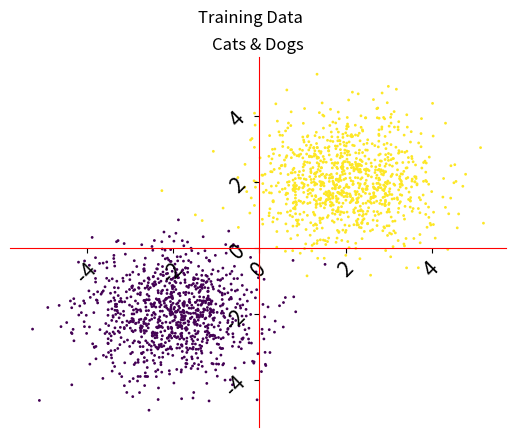
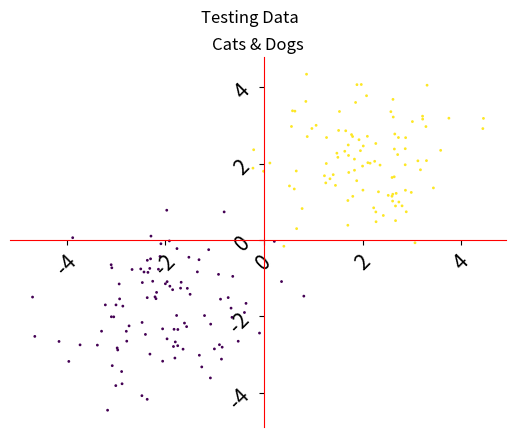

Python code for these plots, in order:
import numpy as np
import pandas as pd
import os
from matplotlib import pyplot as plt # convention on importing pyplot
from tqdm import tqdm

# We assume that cats are 2D data points centered around the point of coordinate (2,2) and are normally distributed and dogs are also normally distributed but around the points (-2,-2)
# The reason for both cats and dogs being 2D data points is that it corresponds to 2 features describing these animals, such features could be for example Eyes Spacing, Weights, Heights, Ears, etc...
# Let us consider the previous described data model (points)
# Simulating/Generating TRAINING data (Used to find the value of the weights (Cats)

n_train = 1000

# Simulating/Generating TRAINING data (Used to find the value of the weights (Cats)
training_cats = np.random.randn(n_train , 2 ) + 2 * np.ones(( 1 , 1 )) # pos
# Pos stands for positive

# print(training_cats[:10]) # Print statement for debugging
# print(training_cats.shape) # Print statement for debugging
# print(np.mean(training_cats, 0)) # Print statement for debugging

# Simulating/Generating TRAINING data (Used to find the value of the weights (Dogs)
training_dogs = np.random.randn(n_train , 2 ) - 2 * np.ones(( 1 , 1 )) # neg
# neg stands for negative

training_cats = np.concatenate([training_cats , [[ 1 ]] * n_train] , 1 )
training_dogs = np.concatenate([training_dogs , [[ 0 ]] * n_train] , 1 )

# Concatenating the training data
training_data = np.concatenate([training_cats , training_dogs] , 0 )

plt.scatter(training_data[: , 0 ] , training_data[: , 1 ] , c =training_data[: , 2 ] , s = 1 )
plt.title( 'Cats & Dogs' )
plt.suptitle( 'Training Data' )
ax = plt.gca()
ax.spines[ 'right' ].set_color( 'none' )
ax.spines[ 'top' ].set_color( 'none' )
ax.xaxis.set_ticks_position( 'bottom' )
ax.spines[ 'bottom' ].set_position(( 'data' , 0 ))
ax.spines[ 'bottom' ].set_color(( 'red' ))
ax.yaxis.set_ticks_position( 'left' )
ax.spines[ 'left' ].set_position(( 'data' , 0 ))
ax.spines[ 'left' ].set_color(( 'red' ))
plt.xticks( fontsize = 15 , rotation = 45 )
plt.yticks( fontsize = 15 , rotation = 45 )
plt.show()

# (.randn is to make normal distribution)
# (n_train is the number of samples)
# 2 is the size of the sample (2 parameters / 2D data points))

n_test = 100

# Simulating/Generating TESTING data (Used to evaluate the value of the weights/model (Cats))
testing_cats = np.random.randn(n_test , 2 ) + 2 * np.ones(( 1 , 1 ))
# pos

# Simulating/Generating TESTING data (Used to evaluate thevalue of the weights/model (Cats))
testing_dogs = np.random.randn(n_test , 2 ) - 2 * np.ones(( 1 , 1 ))
# neg

testing_cats = np.concatenate([testing_cats , [[ 1 ]] * n_test] , 1 )
testing_dogs = np.concatenate([testing_dogs , [[ 0 ]] * n_test] , 1 )
testing_data = np.concatenate([testing_cats , testing_dogs] , 0 )

np.random.shuffle(testing_data)

plt.scatter(testing_data[: , 0 ] , testing_data[: , 1 ] , c =testing_data[: , 2 ] , s = 1 )
ax = plt.gca()
plt.title( 'Cats & Dogs' )
plt.suptitle( 'Testing Data' )
ax.spines[ 'right' ].set_color( 'none' )
ax.spines[ 'top' ].set_color( 'none' )
ax.xaxis.set_ticks_position( 'bottom' )
ax.spines[ 'bottom' ].set_position(( 'data' , 0 ))
ax.spines[ 'bottom' ].set_color(( 'red' ))
ax.yaxis.set_ticks_position( 'left' )
ax.spines[ 'left' ].set_position(( 'data' , 0 ))
ax.spines[ 'left' ].set_color(( 'red' ))
plt.xticks( fontsize = 15 , rotation = 45 )
plt.yticks( fontsize = 15 , rotation = 45 )
plt.show()

def sigmoid (x):
    return 1 / ( 1 + np.exp(-x))

def derivative_sigmoid (x):
    return np.exp(-x) / ( 1 + np.exp(-x)) ** 2

class Perceptron():
    def __init__ ( self , weights , bias):
        self .weights = np.asarray(weights)
        self .bias = bias
    def forward ( self , x1 , x2):
        middleP = x1 * self.weights[0] + x2 * self.weights[1] + self.bias # scalar product + bias 

        outputP = sigmoid(middleP) # Activation function
        if outputP > 0.5 : # Classification function
            outputC = 1
        else :
            outputC = 0
        # Local gradients
        lg = np.asarray([
            x1 * derivative_sigmoid(middleP) ,
            x2 * derivative_sigmoid(middleP) ,
            derivative_sigmoid(middleP)
        ])
        return outputP , outputC , lg
    def backprop ( self , derr_out , lg):
        # backpropagates the gradients
        return derr_out * lg
    def update ( self , descent):
        # update the weights by the gradient descent method
        self .weights -= descent[: 2 ]
        self .bias -= descent[- 1 ]
    def get_weights ( self ):
        return self .weights , self .bias

# ------------------- ANN DEFINITION -------------------
# ------------------------------------------------------
lr = 1 # learning rate
bias = np.random.rand() # Value bias
weights = [np.random.rand() , np.random.rand()] # Weights
oneP_ann = Perceptron(weights , bias)

# ------------------- TRAINING + EPOCH EVALUATION -------------------
# -------------------------------------------------------------------
epochs = 1 # number of epochs
batch = 1 # size of the batches
# number of batches and training data reduction
n_batches = int (training_data.shape[ 0 ] // batch)
for epoch in range (epochs):
    # shuffling, and batching the training data
    np.random.shuffle(training_data)
    etraining_data = training_data[:batch * n_batches] # reduction
    etraining_data = etraining_data.reshape(n_batches , batch , 3 ) # batching
    pbar = tqdm( total = len (etraining_data) , ascii = True, desc = "Epoch {} / Error {}" .format(epoch + 1 , np.nan))
    for training_batch in etraining_data:
        errors = []
        gradients = []
        for sample in training_batch:
            # sample[:2] is the input and sample[-1] is the objective for output
            outputP , _ , lg = oneP_ann.forward(*sample[: 2 ]) # apply the ann on the input
            error = (outputP - sample[- 1 ]) ** 2 # compute the error
            errors.append(error)
            derror = 2 * (outputP - sample[- 1 ]) # compute the derivative of the error
            gradient = oneP_ann.backprop(derror , lg) # backpropagate the derivative to the weights
            gradients.append(gradient)
        gradients = np.array(gradients)
        batch_error = np.mean(errors)
        batch_gradients = np.mean(gradients , 0 )
        # print(batch_gradients)
        # update the weights
        oneP_ann.update(batch_gradients)
        # print(oneP_ann.get_weights())
        pbar.set_description_str( desc = "Epoch {} / Error {}" .format(epoch + 1 , batch_error))
        pbar.update()
    pbar.close()
    testing_goals = []
    testing_results = []
    for sample in testing_data:
        testing_goals.append(sample[- 1 ])
        _ , outputC , _ = oneP_ann.forward(*sample[: 2 ])
        testing_results.append(outputC)
    testing_goals = np.asarray(testing_goals)
    testing_results = np.asarray(testing_results)
    confusion_matrix = pd.crosstab(
        testing_goals ,
        testing_results ,
        rownames =[ 'Actual' ] ,
        colnames =[ 'Predicted' ])
    print ( " \n " )
    print (confusion_matrix)
    print("Epoch {} Test acccuracy {}% \n\n ".format(epoch, np.sum(testing_goals == testing_results) / len(testing_goals) * 100))
